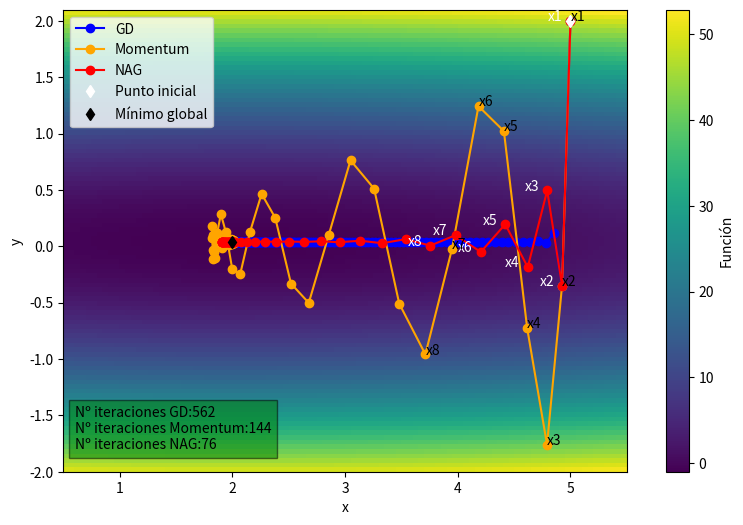
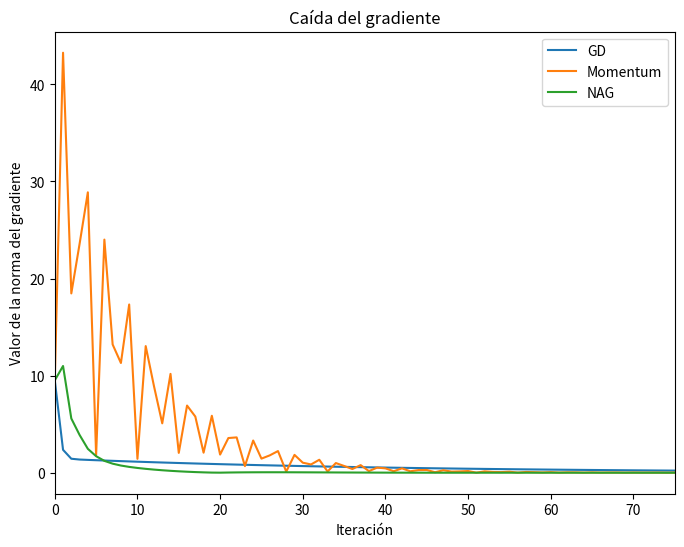

Source code (Python) for these figures, in order:
import random
import numpy as np
import matplotlib.pyplot as plt
import math
import time


start_x_k = 5
start_y_k = 2  # The algorithm starts at (x,y)=(5,2)
rate = 0.05  # Learning rate
mom_term = 0.8  # momentum term
precision = 0.000001  # This tells us when to stop the algorithm
start_step_size = 1
max_iters = 1000  # maximum number of iterations
# batch_size = 1  # batch size , sgd method size is 1


def my_function(x, y):
    #
    return 0.25*x**2 + 12*y**2-x-y


def fill_map(x, y):
    fun_map = np.empty((x.size, y.size))
    for i in range(x.size):
        for j in range(y.size):
            fun_map[j, i] = my_function(x[i], y[j])
            # if fun_map[j, i] < 1:
            #    print("Coordenadas que se pasan:",
            #          x[i], ",", y[j], ",", fun_map[i, j])
    return fun_map


def df(x, y): return np.array([0.5*x-1,
                               24*y-1])  # Gradient of our function


def gd():
    global start_step_size, start_x_k, start_y_k, max_iters, precision, rate
    x_pred = []
    y_pred = []
    previous_step_size = start_step_size
    iters = 0  # iteration counter
    cur_x_k = start_x_k
    cur_y_k = start_y_k
    gradients_iter = []
    while previous_step_size > precision and iters < max_iters:
        x_pred.append(cur_x_k)
        y_pred.append(cur_y_k)
        prev_x_k = cur_x_k  # Store current x value in prev_x
        prev_y_k = cur_y_k
        cur_x_k, cur_y_k = np.array(
            [cur_x_k, cur_y_k]) - rate * df(prev_x_k, prev_y_k)  # Grad descent
        # norm
        cal_gr_x, cal_gr_y = df(cur_x_k, cur_y_k)
        previous_step_size = math.sqrt((cal_gr_x)**2 +
                                       cal_gr_y**2)  # Change in x
        iters = iters+1  # iteration count
        gradients_iter.append(previous_step_size)
        print("Iteration", iters, "\nX value is (", cur_x_k,
              " ,", cur_y_k, " )")  # Print iterations

    print("The local minimum occurs at (", cur_x_k, " ,", cur_y_k, " )")
    x_pred = np.array(x_pred)
    y_pred = np.array(y_pred)

    return x_pred, y_pred, gradients_iter


def momentum_gd():
    global start_step_size, start_x_k, start_y_k, max_iters, precision, rate
    x_pred = []
    y_pred = []
    previous_step_size = start_step_size
    iters = 0  # iteration counter
    cur_x_k = start_x_k
    cur_y_k = start_y_k
    v_k = np.array([0, 0])  # calculates the step depth
    gradients_iter = []

    while previous_step_size > precision and iters < max_iters:
        x_pred.append(cur_x_k)
        y_pred.append(cur_y_k)
        prev_x_k = cur_x_k  # Store current x value in prev_x
        prev_y_k = cur_y_k
        prev_v_k = v_k
        # calculates momentum
        v_k = mom_term*prev_v_k + rate * df(prev_x_k, prev_y_k)
        cur_x_k, cur_y_k = np.array(
            [cur_x_k, cur_y_k]) - v_k  # Grad descent
        # norm
        cal_gr_x, cal_gr_y = df(cur_x_k, cur_y_k)
        previous_step_size = math.sqrt((cal_gr_x)**2 +
                                       cal_gr_y**2)  # Change in x
        iters = iters+1  # iteration count
        gradients_iter.append(previous_step_size)
        print("Iteration", iters, "\nX value is (", cur_x_k,
              " ,", cur_y_k, " )")  # Print iterations

    print("The local minimum occurs at (", cur_x_k, " ,", cur_y_k, " )")
    x_pred = np.array(x_pred)
    y_pred = np.array(y_pred)

    return x_pred, y_pred, gradients_iter


def nag_gd():
    global start_step_size, start_x_k, start_y_k, max_iters, precision, rate
    x_pred = []
    y_pred = []
    previous_step_size = start_step_size
    iters = 0  # iteration counter
    cur_x_k = start_x_k
    cur_y_k = start_y_k
    v_k = np.array([0, 0])  # calculates the step depth
    gradients_iter = []

    while previous_step_size > precision and iters < max_iters:
        x_pred.append(cur_x_k)
        y_pred.append(cur_y_k)
        prev_v_k = v_k
        # Store and calculate predicted step with current x_k value and v_k
        nag_predict_x_k, nag_predict_y_k = np.array(
            [cur_x_k, cur_y_k])-mom_term*prev_v_k

        # calculates nesterov momentum
        v_k = mom_term*prev_v_k + rate * df(nag_predict_x_k, nag_predict_y_k)
        cur_x_k, cur_y_k = np.array(
            [cur_x_k, cur_y_k]) - v_k  # Grad descent
        # norm
        cal_gr_x, cal_gr_y = df(cur_x_k, cur_y_k)
        previous_step_size = math.sqrt((cal_gr_x)**2 +
                                       cal_gr_y**2)  # Change in x
        iters = iters+1  # iteration count
        gradients_iter.append(previous_step_size)
        if iters < 50:
            print("Iteration", iters, "\nX value is (", cur_x_k,
                  " ,", cur_y_k, " )\nNAG is ", v_k, " with predicted step: (", nag_predict_x_k, ",", nag_predict_y_k, ")")  # Print iterations

    print("The local minimum occurs at (", cur_x_k, " ,", cur_y_k, " )")
    x_pred = np.array(x_pred)
    y_pred = np.array(y_pred)

    return x_pred, y_pred, gradients_iter


tic = time.perf_counter()
x_gd, y_gd, gr_gd = gd()
toc = time.perf_counter()
gd_runtime = toc-tic

tic = time.perf_counter()
x_mom, y_mom, gr_mom = momentum_gd()
toc = time.perf_counter()
mom_runtime = toc-tic


tic = time.perf_counter()
x_nag, y_nag, gr_nag = nag_gd()
toc = time.perf_counter()
nag_runtime = toc-tic

print("Elapsed time GD: "+str(gd_runtime))
print("Elapsed time Momentum: "+str(mom_runtime))
print("Elapsed time NAG: "+str(nag_runtime))
x = np.linspace(0.5, 5.5, 100)
y = np.linspace(-2, 2.1, 100)
fun_map = fill_map(x, y)
n = ['x1', 'x2', 'x3', 'x4', 'x5', 'x6', 'x7', 'x8']

fig = plt.figure(figsize=(10, 6))
# plt.xticks(np.arange(0, 3.5, 0.5))
ax = fig.add_subplot(xlabel='x', ylabel='y')
im = ax.imshow(fun_map, extent=(
    x[0], x[-1], y[0], y[-1]), origin='lower', cmap=plt.cm.viridis, label="function")
for i, txt in enumerate(n):
    ax.annotate(txt, (x_mom[i], y_mom[i]))
    ax.annotate(txt, (x_nag[i]-0.2, y_nag[i]), color='white')

ax.text(0.6, -1.8, 'Nº iteraciones GD:' + str(len(gr_gd))+'\nNº iteraciones Momentum:' +
        str(len(gr_mom))+'\nNº iteraciones NAG:' +
        str(len(gr_nag)), style='italic', bbox={'facecolor': 'green', 'alpha': 0.5})
# ax.text(0.6, -1.8, 'Nº iteraciones GD:' + str(len(gr_gd))+'\nNº iteraciones Momentum:' +
#        str(len(gr_mom)), style='italic', bbox={'facecolor': 'green', 'alpha': 0.5})

bar = fig.colorbar(im)
bar.set_label("Función")
# ax.plot(x, y, 'r', label="functi")
ax.plot(x_gd, y_gd, 'o-', color='b', label="GD")
ax.plot(x_mom, y_mom, 'o-', color='orange', label="Momentum")
ax.plot(x_nag, y_nag, 'o-', color='r', label="NAG")
ax.plot(5, 2, 'd', color='white', label='Punto inicial')
ax.plot(2, 1/24, 'd', color='black', label='Mínimo global')
plt.autoscale(enable=True, axis='x', tight=True)
ax.legend(loc='upper left')
plt.show()

max_iters_showed = min(150, len(gr_gd), len(
    gr_mom), len(gr_nag))  # control value of max iterations showed
# max_iters_showed = min(150, len(gr_gd), len(
#    gr_mom))

fig2 = plt.figure(2, figsize=(8, 6))
plt.xlabel("Iteración")
plt.ylabel("Valor de la norma del gradiente")
plt.plot(range(0, max_iters_showed),
         gr_gd[0:max_iters_showed], label="GD", markersize=2)
plt.plot(range(0, max_iters_showed),
         gr_mom[0:max_iters_showed], label="Momentum")
plt.plot(range(0, max_iters_showed),
         gr_nag[0:max_iters_showed], label="NAG")

plt.title("Caída del gradiente")
plt.autoscale(enable=True, axis='x', tight=True)
plt.legend(loc='upper right')
plt.show()
